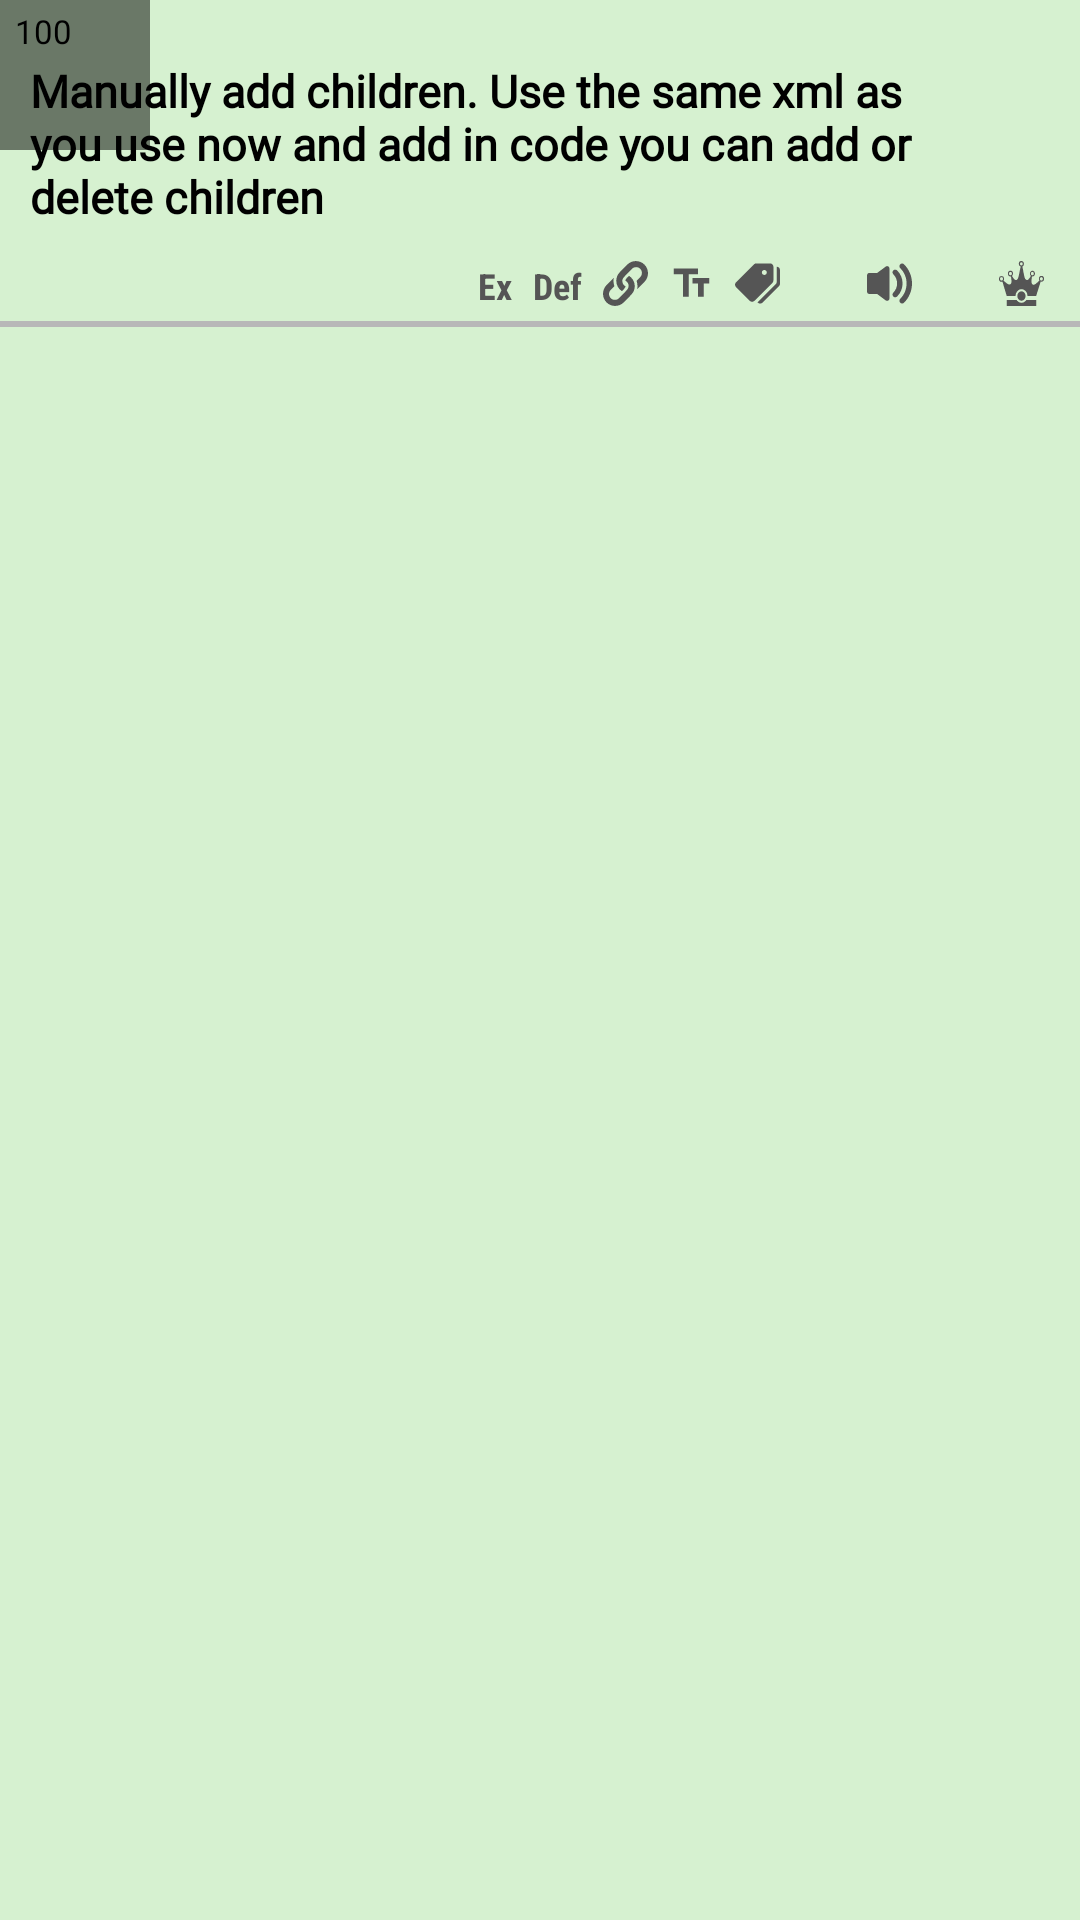

Layout XML and referenced resources for this Android screen:
<!-- AndroidManifest.xml: application theme Theme.EnglishByText -->
<!-- res/layout/a_wordlist_item.xml -->
<?xml version="1.0" encoding="utf-8"?>
<RelativeLayout xmlns:android="http://schemas.android.com/apk/res/android"
    android:layout_width="match_parent"
    android:layout_height="wrap_content"
    xmlns:tools="http://schemas.android.com/tools"
    android:layout_marginTop="5dp"
    android:layout_marginHorizontal="7dp"
    android:id="@+id/mainLayout"
    android:background="@color/white"
    android:backgroundTint="@color/wordListItem">

    <RelativeLayout
        android:layout_width="match_parent"
        android:layout_height="107dp"
        android:id="@+id/father"
        android:gravity="center"
        >

        <TextView
            android:id="@+id/wordNbr"
            android:layout_width="wrap_content"
            android:layout_height="wrap_content"
            android:text="100"
            android:textColor="@color/black"
            android:layout_marginStart="5dp"
            android:layout_marginTop="3dp"
            android:textSize="11sp"
            />

        <ImageView
            android:id="@+id/favoriteBtn"
            android:layout_width="25dp"
            android:layout_height="25dp"
            android:background="@drawable/ic_favorite"
            android:layout_alignParentTop="true"
            android:layout_alignParentEnd="true"
            android:layout_marginEnd="10dp"
            android:layout_marginTop="10dp"
            />

        <TextView
            android:id="@+id/wordName"
            android:layout_width="match_parent"
            android:layout_height="wrap_content"
            android:layout_marginTop="20dp"
            android:layout_marginEnd="40dp"
            android:layout_marginStart="10dp"
            android:fontFamily="@font/playfair_display"
            android:text="Manually add children. Use the same xml as you use now and add in code you can add or delete children"
            android:textColor="@color/black"
            android:textSize="15sp"
            android:textStyle="bold"
            />

        <LinearLayout
            android:layout_width="wrap_content"
            android:layout_height="wrap_content"
            android:layout_alignParentEnd="true"
            android:layout_alignParentBottom="true"
            android:layout_marginEnd="5dp"
            android:layout_marginBottom="5dp"
            >

            <TextView
                android:id="@+id/hasExample"
                android:layout_width="wrap_content"
                android:layout_height="15dp"
                android:textColor="@color/gray2"
                android:text = "Ex"
                android:gravity="center"
                android:fontFamily="sans-serif-condensed"
                android:textStyle="bold"
                android:textSize="12sp"
                android:layout_marginEnd="7dp"
                />

            <TextView
                android:id="@+id/hasDefinition"
                android:layout_width="wrap_content"
                android:layout_height="15dp"
                android:textColor="@color/gray2"
                android:text = "Def"
                android:gravity="center"
                android:fontFamily="sans-serif-condensed"
                android:textStyle="bold"
                android:textSize="12sp"
                android:layout_marginEnd="7dp"
                />

            <ImageView
                android:id="@+id/hasRelated"
                android:layout_width="15dp"
                android:layout_height="15dp"
                android:background="@drawable/ic_url_25"
                android:backgroundTint="@color/gray2"
                android:layout_marginEnd="7dp"
                />

            <ImageView
                android:id="@+id/hasText"
                android:layout_width="15dp"
                android:layout_height="15dp"
                android:background="@drawable/ic_text_fields_24"
                android:backgroundTint="@color/gray2"
                android:layout_marginEnd="7dp"
                />

            <ImageView
                android:id="@+id/hasTag"
                android:layout_width="15dp"
                android:layout_height="15dp"
                android:background="@drawable/ic_tag"
                android:backgroundTint="@color/gray2"
                android:layout_marginEnd="7dp"
                />

            <ImageView
                android:id="@+id/hasFolder"
                android:layout_width="15dp"
                android:layout_height="15dp"
                android:background="@drawable/ic_folder_24"
                android:backgroundTint="@color/gray2"
                android:layout_marginEnd="7dp"
                />

            <ImageView
                android:id="@+id/hasAudios"
                android:layout_width="15dp"
                android:layout_height="15dp"
                android:background="@drawable/ic_audio_speaker_on"
                android:backgroundTint="@color/gray2"
                android:layout_marginEnd="7dp"
                />

            <ImageView
                android:id="@+id/hasImage"
                android:layout_width="15dp"
                android:layout_height="15dp"
                android:background="@drawable/ic_image_24"
                android:backgroundTint="@color/gray2"
                android:layout_marginEnd="7dp"
                />

            <ImageView
                android:id="@+id/isMastered"
                android:layout_width="15dp"
                android:layout_height="15dp"
                android:background="@drawable/ic_master_word"
                android:backgroundTint="@color/gray2"
                android:layout_marginEnd="7dp"
                />

        </LinearLayout>


        <TextView
            android:id="@+id/wordFrequencyView"
            android:layout_width="wrap_content"
            android:layout_height="wrap_content"
            android:layout_alignParentBottom="true"
            android:layout_marginStart="8dp"
            android:layout_marginBottom="5dp"
            tools:text="50"
            android:textSize="12sp"
            />

        <ImageView
            android:id="@+id/cardView"
            android:layout_width="match_parent"
            android:layout_height="match_parent"
            android:background="@color/transparent2" />

    </RelativeLayout>

    <ImageView
        android:layout_width="match_parent"
        android:layout_height="2dp"
        android:background="@color/gray"
        android:layout_below="@+id/father"
        />

    <ImageView
        android:id="@+id/selectedItem"
        android:layout_width="50dp"
        android:layout_height="50dp"
        android:background="@color/tranBlack80"
        android:visibility="visible"
        />



</RelativeLayout>
<!-- resources referenced by this layout -->
<resources>
  <color name="black">#000000</color>
  <color name="gray">#B8B8B8</color>
  <color name="gray2">#555555</color>
  <color name="tranBlack80">#80000000</color>
  <color name="transparent2">#00000000</color>
  <color name="white">#ffffff</color>
  <color name="wordListItem">#3949BF2F</color>
  <!-- drawable ic_audio_speaker_on (drawable) -->
  <vector android:height="48dp" android:viewportHeight="115.3"
      android:viewportWidth="115.3" android:width="48dp" xmlns:android="http://schemas.android.com/apk/res/android">
      <path android:fillColor="#FF000000" android:pathData="M47.9,14.306L26,30.706H6c-3.3,0 -6,2.7 -6,6v41.8c0,3.301 2.7,6 6,6h20l21.9,16.4c4,3 9.6,0.2 9.6,-4.8v-77C57.5,14.106 51.8,11.306 47.9,14.306z"/>
      <path android:fillColor="#FF000000" android:pathData="M77.3,24.106c-2.7,-2.7 -7.2,-2.7 -9.899,0c-2.7,2.7 -2.7,7.2 0,9.9c13,13 13,34.101 0,47.101c-2.7,2.7 -2.7,7.2 0,9.899c1.399,1.4 3.199,2 4.899,2s3.601,-0.699 4.9,-2.1C95.8,72.606 95.8,42.606 77.3,24.106z"/>
      <path android:fillColor="#FF000000" android:pathData="M85.1,8.406c-2.699,2.7 -2.699,7.2 0,9.9c10.5,10.5 16.301,24.4 16.301,39.3s-5.801,28.8 -16.301,39.3c-2.699,2.7 -2.699,7.2 0,9.9c1.4,1.399 3.2,2.1 4.9,2.1c1.8,0 3.6,-0.7 4.9,-2c13.1,-13.1 20.399,-30.6 20.399,-49.2c0,-18.6 -7.2,-36 -20.399,-49.2C92.3,5.706 87.9,5.706 85.1,8.406z"/>
  </vector>
  <!-- drawable ic_tag (drawable) -->
  <vector android:height="40dp" android:viewportHeight="436.38"
      android:viewportWidth="436.38" android:width="40dp" xmlns:android="http://schemas.android.com/apk/res/android">
      <path android:fillColor="#FF000000" android:pathData="M340.38,23.224H206.396c-8.48,0 -16.624,3.376 -22.624,9.376L9.372,206.968c-12.496,12.496 -12.496,32.752 0,45.264l133.984,133.984c12.496,12.496 32.752,12.496 45.248,0l174.4,-174.368c6,-6.016 9.376,-14.16 9.376,-22.656V55.224C372.38,37.544 358.06,23.224 340.38,23.224zM284.38,135.224c-13.248,0 -24,-10.752 -24,-24s10.752,-24 24,-24s24,10.752 24,24S297.628,135.224 284.38,135.224z"/>
      <path android:fillColor="#FF000000" android:pathData="M404.38,55.224l-0.016,148.944c0,7.376 -2.928,14.464 -8.16,19.68L218.988,401.064l2.72,2.72c12.496,12.496 32.752,12.496 45.248,0l160.032,-160c6.016,-6 9.392,-14.144 9.392,-22.624V87.224C436.38,69.544 422.06,55.224 404.38,55.224z"/>
  </vector>
  <!-- drawable ic_text_fields_24 (drawable) -->
  <vector android:height="40dp" android:tint="?attr/colorControlNormal"
      android:viewportHeight="24" android:viewportWidth="24"
      android:width="40dp" xmlns:android="http://schemas.android.com/apk/res/android">
      <path android:fillColor="@android:color/white" android:pathData="M2.5,4v3h5v12h3V7h5V4H2.5zM21.5,9h-9v3h3v7h3v-7h3V9z"/>
  </vector>
  <style name="Theme.EnglishByText" parent="Theme.MaterialComponents.DayNight.NoActionBar">
          
          <item name="colorPrimary">@color/purple_500</item>
          <item name="colorPrimaryVariant">@color/teal_200</item>
          <item name="colorOnPrimary">@color/white</item>
          
          <item name="colorSecondary">@color/teal_200</item>
          <item name="colorSecondaryVariant">@color/teal_700</item>
          <item name="colorOnSecondary">@color/black</item>
          
          <item name="android:statusBarColor" tools:targetApi="l">?attr/colorPrimaryVariant</item>
          
      </style>
  <color name="purple_500">#FF6200EE</color>
  <color name="teal_200">#FF03DAC5</color>
  <color name="teal_700">#FF018786</color>
</resources>
